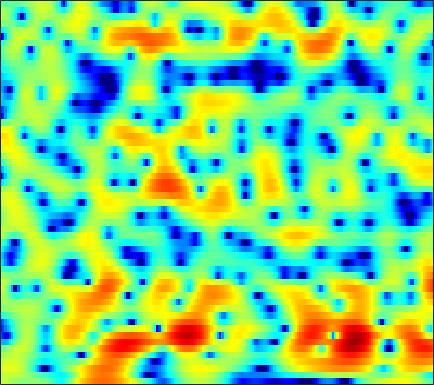

The file beside this chart, header and first rows:
2.3673, 2.1996, 1.9554, 1.6769, 1.4591, 1.1657, 0.89586, 0.716, 0.50098, 0.35494, 0.2848, 0.25985, 0.27158, 0.31205, 0.34036, 0.38361, 0.38951, 0.36487, 0.26382, 0.084785, -0.19708, -0.50299, -1.012, -1.6509
1.809, 2.059, 2.292, 2.428, 2.47, 2.454, 2.368, 2.256, 2.059, 1.803, 1.498, 1.24, 0.8542, 0.434, 0.09154, -0.3875, -0.875, -1.25, -1.737, -2.187, -2.611, -2.904, -3.267, -3.617
2.932, 3.18, 3.423, 3.552, 3.58, 3.531, 3.375, 3.186, 2.832, 2.35, 1.728, 1.159, 0.252, -0.8734, -1.879, -3.493, -5.534, -7.482, -10.96, -16.3, -21.54, -17.38, -12.25, -9.01
2.034, 2.304, 2.585, 2.78, 2.861, 2.887, 2.81, 2.682, 2.42, 2.041, 1.552, 1.108, 0.4288, -0.3442, -0.9897, -1.902, -2.849, -3.543, -4.393, -4.983, -5.25, -5.218, -4.917, -4.438
0.495, 0.9104, 1.393, 1.772, 1.995, 2.204, 2.304, 2.317, 2.241, 2.056, 1.771, 1.487, 1.016, 0.4496, -0.02952, -0.7327, -1.43, -1.953, -2.57, -3.045, -3.312, -3.391, -3.34, -3.1
-1.228, -0.7383, -0.05391, 0.5586, 0.9975, 1.541, 2.02, 2.311, 2.586, 2.691, 2.633, 2.462, 2.025, 1.36, 0.7076, -0.4129, -1.845, -3.208, -5.372, -8.188, -11, -11.42, -9.066, -6.155
-6.786, -7.043, -7.08, -6.25, -5.062, -3.266, -1.563, -0.4686, 0.7062, 1.545, 2.017, 2.176, 2.111, 1.783, 1.313, 0.472, -0.6303, -1.611, -3.073, -4.492, -5.445, -5.453, -4.589, -3.053
-10.55, -12.14, -14.33, -13.64, -10.99, -7.228, -4.259, -2.532, -0.7699, 0.4967, 1.32, 1.688, 1.86, 1.675, 1.293, 0.5184, -0.6316, -1.672, -3.218, -4.729, -5.83, -5.986, -5.08, -3.267
-12.3, -10.9, -8.997, -7.225, -5.877, -4.104, -2.516, -1.468, -0.2734, 0.6708, 1.337, 1.643, 1.798, 1.626, 1.289, 0.5472, -0.535, -1.566, -3.395, -5.663, -7.927, -8.574, -6.899, -4.144
-11.27, -9.656, -7.527, -5.663, -4.44, -3.034, -1.849, -1.099, -0.2539, 0.4187, 0.9033, 1.142, 1.273, 1.238, 1.116, 0.8425, 0.4335, 0.05307, -0.4854, -0.9332, -1.196, -1.255, -1.129, -0.7732
-3.627, -3.217, -2.582, -1.876, -1.327, -0.6485, -0.05257, 0.3624, 0.8485, 1.231, 1.493, 1.617, 1.702, 1.686, 1.607, 1.393, 1.079, 0.7972, 0.3794, -0.0751, -0.5828, -0.9784, -1.483, -1.895
-0.2468, 0.008412, 0.3326, 0.643, 0.8448, 1.114, 1.36, 1.535, 1.735, 1.888, 1.999, 2.052, 2.064, 2.01, 1.907, 1.686, 1.39, 1.088, 0.5742, -0.1436, -1.093, -1.979, -3.512, -5.669
1.094, 1.134, 1.099, 0.9841, 0.885, 0.7523, 0.6627, 0.6367, 0.6532, 0.7186, 0.8203, 0.8816, 0.9406, 0.9241, 0.891, 0.8071, 0.6716, 0.5275, 0.2559, -0.1171, -0.623, -1.124, -1.984, -2.991
1.81, 1.411, 0.6522, -0.3478, -1.233, -2.421, -3.31, -3.575, -3.341, -2.7, -2.063, -1.712, -1.477, -1.456, -1.546, -1.69, -1.72, -1.595, -1.208, -0.6479, -0.104, 0.2188, 0.5271, 0.7702
2.955, 2.297, 1.015, -0.9289, -3.035, -7.412, -16.28, -19.62, -9.653, -5.515, -3.49, -2.829, -2.77, -3.686, -5.12, -8.344, -12.26, -11.02, -6.256, -2.745, -0.4304, 0.8073, 1.99, 2.73
2.653, 2.384, 1.768, 0.9264, 0.2011, -0.7196, -1.414, -1.634, -1.472, -1.08, -0.7555, -0.6555, -0.8435, -1.454, -2.174, -3.193, -3.773, -3.495, -2.2, -0.6187, 0.663, 1.389, 2.024, 2.25
0.4583, 0.4213, 0.2681, 0.05259, -0.0894, -0.2382, -0.2834, -0.2257, -0.0435, 0.1879, 0.4469, 0.6234, 0.8014, 0.9113, 0.9754, 1.042, 1.136, 1.259, 1.45, 1.609, 1.69, 1.634, 1.31, 0.6846
-2.022, -2.33, -2.797, -3.163, -3.327, -3.228, -2.8, -2.316, -1.551, -0.7342, 0.0702, 0.6205, 1.263, 1.804, 2.148, 2.504, 2.76, 2.893, 2.956, 2.869, 2.641, 2.333, 1.703, 0.8232
-4.79, -6.055, -8.247, -11.04, -12.93, -12.79, -9.927, -7.701, -5.195, -3.167, -1.507, -0.4643, 0.7062, 1.663, 2.244, 2.865, 3.313, 3.529, 3.673, 3.654, 3.445, 3.167, 2.644, 1.904
-5.605, -7.059, -9.438, -12.17, -13.91, -14.02, -11.73, -9.714, -7.244, -5.046, -3.157, -1.921, -0.4788, 0.7113, 1.446, 2.234, 2.815, 3.114, 3.355, 3.432, 3.335, 3.173, 2.843, 2.373
-3.87, -4.934, -6.508, -8.129, -9.232, -10.35, -10.58, -10.01, -8.355, -6.247, -4.176, -2.756, -1.125, 0.1914, 0.988, 1.815, 2.381, 2.664, 2.873, 2.907, 2.817, 2.677, 2.417, 2.123
-0.917, -1.919, -3.592, -5.814, -8.086, -12.77, -23.87, -20.37, -10.94, -6.322, -3.318, -1.642, 0.04823, 1.27, 1.935, 2.53, 2.826, 2.89, 2.777, 2.481, 2.076, 1.729, 1.264, 0.8864
1.767, 1.257, 0.4378, -0.5157, -1.259, -2.137, -2.557, -2.408, -1.618, -0.4845, 0.6745, 1.444, 2.251, 2.79, 3.005, 3.03, 2.773, 2.379, 1.585, 0.5033, -0.855, -1.977, -3.411, -4.45
1.725, 1.81, 1.855, 1.836, 1.81, 1.802, 1.847, 1.942, 2.137, 2.369, 2.594, 2.708, 2.759, 2.642, 2.42, 1.917, 1.134, 0.3284, -1.083, -2.993, -5.626, -8.34, -13.94, -29.07
0.2636, 0.9236, 1.627, 2.162, 2.464, 2.763, 2.965, 3.06, 3.115, 3.09, 2.968, 2.804, 2.483, 2.019, 1.569, 0.8222, -0.1168, -0.9446, -2.248, -3.773, -5.508, -6.937, -8.735, -10.11
-0.6393, 0.4071, 1.49, 2.281, 2.719, 3.119, 3.346, 3.409, 3.365, 3.184, 2.863, 2.542, 1.995, 1.321, 0.7368, -0.1391, -1.09, -1.838, -2.846, -3.824, -4.721, -5.31, -5.97, -6.488
0.4138, 1.268, 2.177, 2.844, 3.202, 3.497, 3.593, 3.547, 3.336, 2.958, 2.433, 1.94, 1.153, 0.2224, -0.5736, -1.747, -3.031, -4.012, -5.188, -6.033, -6.361, -6.28, -5.948, -5.481
2.011, 2.534, 3.101, 3.503, 3.677, 3.746, 3.612, 3.385, 2.912, 2.269, 1.482, 0.8003, -0.1972, -1.331, -2.306, -3.866, -5.923, -7.965, -11.8, -16.4, -14.61, -11.13, -7.663, -5.362
2.337, 2.699, 3.095, 3.35, 3.421, 3.31, 2.946, 2.492, 1.621, 0.4781, -0.8755, -1.911, -3.116, -3.98, -4.421, -5.013, -5.814, -6.691, -8.089, -8.978, -8.15, -6.657, -4.454, -2.602
0.2015, 0.6679, 1.272, 1.758, 1.997, 2.043, 1.708, 1.151, -0.08226, -2.059, -5.106, -8.466, -14.77, -13.32, -9.462, -6.215, -4.356, -3.458, -2.605, -1.902, -1.178, -0.6013, 0.1971, 0.9442
-6.265, -4.846, -2.914, -1.315, -0.4269, 0.3485, 0.6183, 0.4886, -0.1315, -1.269, -2.865, -4.218, -5.563, -5.468, -4.519, -2.952, -1.581, -0.7439, 0.1362, 0.7983, 1.314, 1.632, 1.971, 2.209
-15.47, -10.59, -6.387, -3.575, -2.067, -0.6248, 0.2878, 0.6872, 0.8978, 0.8413, 0.6157, 0.4302, 0.2386, 0.2202, 0.3132, 0.5567, 0.8547, 1.076, 1.319, 1.491, 1.568, 1.567, 1.471, 1.282
-7.984, -6.381, -4.232, -2.326, -1.115, 0.1727, 1.114, 1.627, 2.066, 2.287, 2.328, 2.283, 2.158, 1.999, 1.868, 1.683, 1.484, 1.332, 1.093, 0.8241, 0.495, 0.1894, -0.3227, -0.9573
-3.977, -2.652, -1.093, 0.2293, 1.06, 1.957, 2.609, 2.94, 3.2, 3.257, 3.156, 2.968, 2.614, 2.14, 1.736, 1.139, 0.5228, 0.05672, -0.5309, -1.084, -1.633, -2.083, -2.807, -3.768
-0.2797, 0.6802, 1.747, 2.592, 3.086, 3.557, 3.817, 3.873, 3.785, 3.516, 3.077, 2.638, 1.887, 0.9486, 0.1088, -1.17, -2.566, -3.59, -4.689, -5.264, -5.387, -5.352, -5.448, -5.912
2.697, 3.237, 3.791, 4.136, 4.258, 4.236, 4.017, 3.74, 3.217, 2.565, 1.774, 1.113, 0.08945, -1.164, -2.355, -4.471, -7.542, -10.95, -17.97, -17.29, -11.6, -9.175, -7.352, -6.524
4.645, 4.841, 4.938, 4.827, 4.585, 4.044, 3.235, 2.46, 1.241, -0.08712, -1.301, -2.023, -2.666, -3.193, -3.677, -4.616, -6.012, -7.269, -8.614, -8.711, -7.665, -6.707, -5.746, -5.178
5.613, 5.571, 5.375, 4.985, 4.527, 3.633, 2.312, 0.9371, -1.575, -5.263, -10.43, -12.43, -8.72, -5.483, -3.999, -2.853, -2.343, -2.19, -2.177, -2.22, -2.296, -2.463, -2.788, -3.361
4.207, 4.112, 3.973, 3.748, 3.474, 2.89, 1.972, 1.019, -0.6865, -2.831, -4.836, -5.394, -4.317, -2.525, -1.356, -0.2071, 0.5207, 0.8312, 0.9774, 0.8539, 0.4699, -0.007494, -0.9552, -2.382
-1.367, -1.212, -0.6793, -0.04167, 0.3795, 0.7708, 0.9343, 0.9206, 0.7595, 0.5378, 0.4145, 0.4372, 0.6525, 1.034, 1.361, 1.749, 2.017, 2.11, 2.089, 1.863, 1.418, 0.9483, 0.06646, -1.097
-15.31, -11.99, -7.805, -4.959, -3.418, -1.877, -0.771, -0.1505, 0.4903, 0.9682, 1.337, 1.575, 1.844, 2.066, 2.197, 2.317, 2.366, 2.334, 2.215, 1.991, 1.654, 1.326, 0.7786, 0.1166
-11.58, -10.52, -8.274, -6.128, -4.734, -3.139, -1.816, -0.9733, -0.01862, 0.7533, 1.342, 1.677, 1.993, 2.161, 2.201, 2.164, 2.05, 1.941, 1.772, 1.608, 1.45, 1.31, 1.1, 0.8101
-6.554, -6.502, -6.137, -5.47, -4.771, -3.647, -2.366, -1.39, -0.1994, 0.8052, 1.569, 1.958, 2.234, 2.235, 2.067, 1.647, 1.077, 0.6515, 0.2314, 0.128, 0.3543, 0.6552, 1.065, 1.352
-5.926, -6.622, -7.782, -8.725, -8.617, -6.907, -4.348, -2.51, -0.4607, 1.081, 2.14, 2.628, 2.864, 2.615, 2.082, 0.836, -1.141, -3.191, -6.178, -6.439, -3.577, -1.449, 0.6339, 1.991
-7.162, -8.204, -10.74, -15.41, -18.21, -12.02, -6.732, -4.025, -1.416, 0.3861, 1.577, 2.125, 2.422, 2.22, 1.72, 0.5319, -1.367, -3.296, -6.03, -6.228, -3.48, -1.398, 0.7247, 2.159
-7.217, -7.121, -7.129, -7.006, -6.612, -5.581, -4.155, -3.029, -1.638, -0.4869, 0.3747, 0.8205, 1.164, 1.234, 1.122, 0.7969, 0.3527, 0.02455, -0.2347, -0.165, 0.254, 0.7075, 1.357, 1.9
-6.205, -5.684, -5.049, -4.428, -3.941, -3.231, -2.49, -1.935, -1.232, -0.6125, -0.1117, 0.1845, 0.4747, 0.6588, 0.7428, 0.8041, 0.8453, 0.881, 0.9594, 1.096, 1.278, 1.428, 1.613, 1.737
-4.921, -4.317, -3.57, -2.888, -2.424, -1.871, -1.391, -1.079, -0.7407, -0.483, -0.2918, -0.1763, -0.04435, 0.09104, 0.2104, 0.4029, 0.6317, 0.8246, 1.082, 1.329, 1.537, 1.656, 1.739, 1.732
-3.7, -2.972, -2.117, -1.41, -0.9797, -0.5491, -0.2785, -0.1815, -0.2064, -0.3778, -0.6563, -0.9017, -1.179, -1.284, -1.198, -0.8487, -0.3102, 0.15, 0.7569, 1.274, 1.671, 1.873, 2.003, 1.972
-2.416, -1.523, -0.5478, 0.1983, 0.6166, 0.9754, 1.082, 0.9756, 0.5511, -0.2304, -1.438, -2.621, -4.45, -5.875, -5.888, -4.428, -2.475, -1.168, 0.2411, 1.259, 1.944, 2.265, 2.471, 2.423
-1.487, -0.6979, 0.2482, 1.063, 1.559, 2.022, 2.195, 2.094, 1.615, 0.6183, -1.049, -2.932, -6.795, -13.04, -13.53, -7.298, -3.378, -1.478, 0.2235, 1.322, 1.981, 2.258, 2.401, 2.3
-3.305, -2.761, -1.617, -0.2794, 0.6354, 1.604, 2.226, 2.453, 2.432, 2.05, 1.367, 0.7087, -0.2289, -0.9138, -1.072, -0.8029, -0.2527, 0.1238, 0.4599, 0.5707, 0.5291, 0.4708, 0.4162, 0.4145
-15.88, -12.85, -6.488, -2.772, -0.9315, 0.7548, 1.827, 2.338, 2.7, 2.826, 2.764, 2.651, 2.445, 2.203, 2.005, 1.681, 1.21, 0.6919, -0.3283, -1.852, -3.769, -5.075, -5.435, -4.068
-4.845, -4.639, -3.208, -1.573, -0.5615, 0.4025, 0.9958, 1.257, 1.466, 1.605, 1.738, 1.849, 2.014, 2.117, 2.101, 1.881, 1.332, 0.6423, -0.8072, -3.108, -6.82, -10.9, -12.45, -7.093
0.5219, 0.2936, 0.1276, 0.004688, -0.1377, -0.4957, -1.097, -1.697, -2.518, -3.059, -2.856, -2.246, -1.161, -0.1283, 0.4732, 0.9767, 1.117, 0.9811, 0.5033, -0.2121, -0.9968, -1.426, -1.564, -1.162
1.959, 1.593, 1.051, 0.3873, -0.2585, -1.42, -3.145, -5.037, -9.107, -17.63, -15.68, -9.353, -4.803, -2.083, -0.6992, 0.558, 1.333, 1.664, 1.858, 1.836, 1.696, 1.551, 1.362, 1.185
1.518, 1.171, 0.7023, 0.1757, -0.3002, -1.111, -2.185, -3.179, -4.621, -5.634, -5.332, -4.277, -2.51, -0.8701, 0.1376, 1.189, 1.928, 2.315, 2.633, 2.747, 2.684, 2.519, 2.14, 1.559
-1.165, -1.43, -1.524, -1.411, -1.266, -1.103, -1.019, -1.001, -0.9772, -0.8835, -0.626, -0.3062, 0.2146, 0.7753, 1.181, 1.669, 2.064, 2.297, 2.514, 2.623, 2.585, 2.447, 2.066, 1.403
